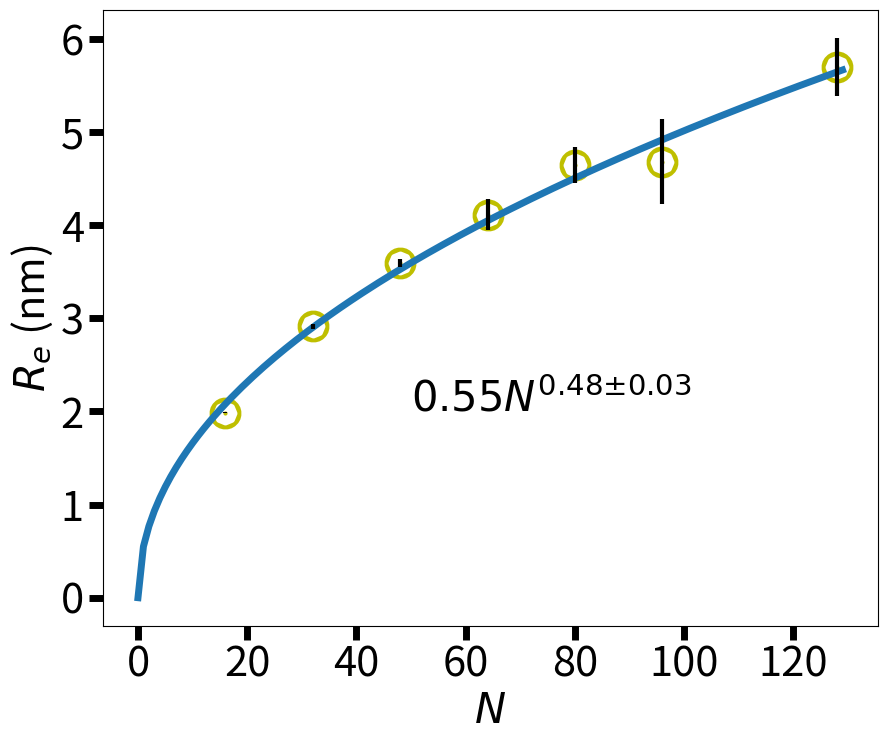

This chart was generated by the following Python code:
# -*- coding: utf-8 -*-
"""
[redacted]
Here we get the data of GSlinker from SIdata.csv and us scipy to fit the curve.
"""

from scipy.optimize import curve_fit
import numpy as np
import matplotlib.pyplot as plt
x=[16,32,48,64,80,96,128]
x=np.array(x)
y=[1.985,2.915,3.597,4.115,4.651,4.683,5.700]
yerr=[0.006,0.026,0.043,0.163,0.194,0.456,0.315]#These data got from GS linker's simulation data.It is included in the Table_3.
squared_numbers = [number ** 6 for number in y]
def guess (x,k1,k2):
    return ((k2*x ** k1))
popt, pcov = curve_fit(guess, x, y)
print(popt)
print(popt[0])
perr = np.sqrt(np.diag(pcov))
print(perr)
plt.figure(figsize=(10,8))
plt.xticks(fontsize=30)
ax = plt.gca()
ax.tick_params(width=5,length=10)
plt.yticks(fontsize=30)
plt.ylabel('$R_e$ (nm)',fontsize=30)
plt.xlabel('$N$',fontsize=30)
xplot=np.arange(0,130,1)
plt.plot(xplot,0.55*(xplot)**0.48,linewidth=5)
plt.text(50,2,r'$0.55N^{0.48±0.03}$',fontsize=30)
plt.scatter(x, y,linewidths=20,color='y',marker='.')
plt.errorbar(x, y, yerr=yerr,fmt='none',linewidth=3,barsabove=True,color='black')
plt.savefig('S2.svg')
